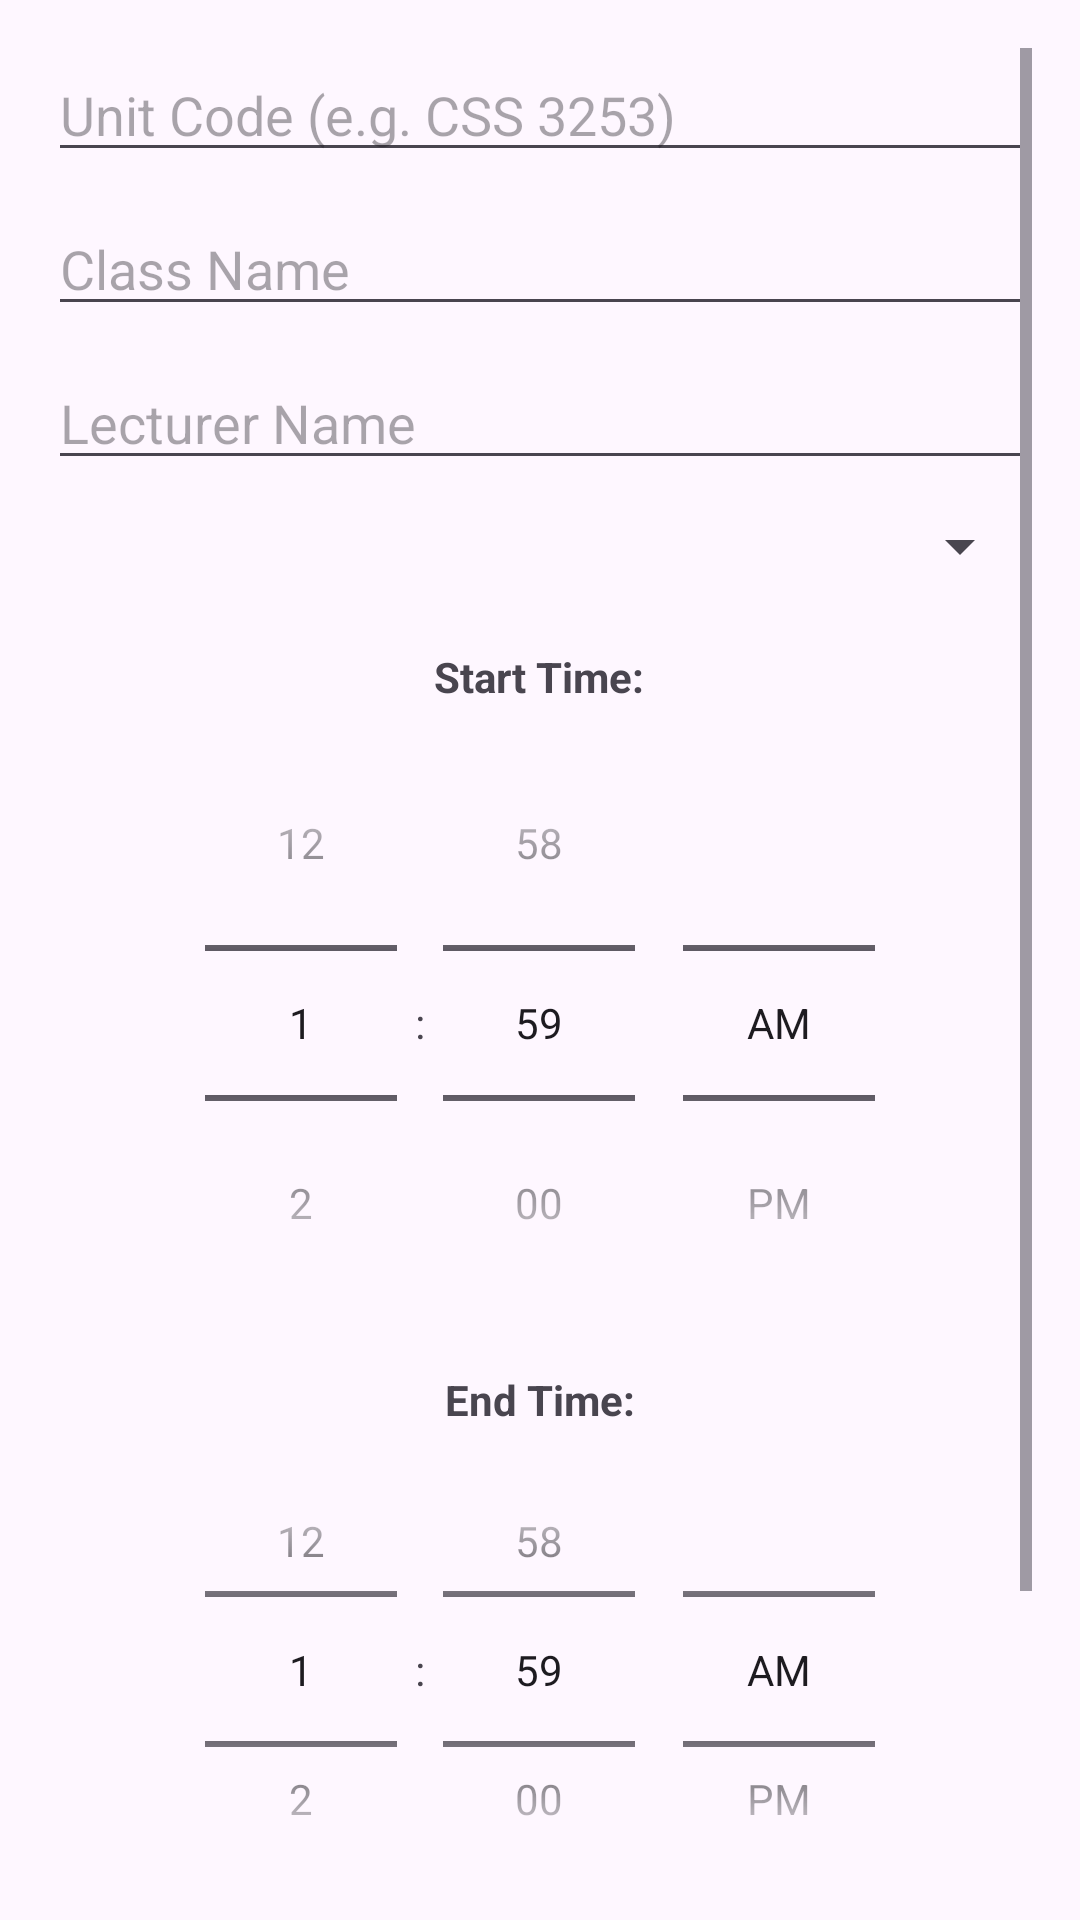

This screen was rendered from an Android layout file. Write that file and the resources it references.
<!-- AndroidManifest.xml: activity theme Theme.ClassScheduleApplication -->
<!-- res/layout/activity_add_class.xml -->
<?xml version="1.0" encoding="utf-8"?>
<androidx.coordinatorlayout.widget.CoordinatorLayout xmlns:android="http://schemas.android.com/apk/res/android"
    xmlns:app="http://schemas.android.com/apk/res-auto"
    xmlns:tools="http://schemas.android.com/tools"
    android:layout_width="match_parent"
    android:layout_height="match_parent"
    android:fitsSystemWindows="true"
    tools:context=".AddClassActivity">

    <com.google.android.material.appbar.AppBarLayout
        android:layout_width="match_parent"
        android:layout_height="wrap_content"
        android:fitsSystemWindows="true">

        <com.google.android.material.appbar.MaterialToolbar
            android:id="@+id/toolbar"
            android:layout_width="match_parent"
            android:layout_height="?attr/actionBarSize" />

    </com.google.android.material.appbar.AppBarLayout>

    <include layout="@layout/content_add_class" />


</androidx.coordinatorlayout.widget.CoordinatorLayout>
<!-- res/layout/content_add_class.xml (included above) -->
<?xml version="1.0" encoding="utf-8"?>
<ScrollView xmlns:android="http://schemas.android.com/apk/res/android"
    android:layout_width="match_parent"
    android:layout_height="match_parent"
    android:padding="16dp"
    android:fillViewport="true">

    <LinearLayout
        android:orientation="vertical"
        android:layout_width="match_parent"
        android:layout_height="wrap_content"
        android:gravity="center_horizontal">

        
        <EditText
            android:id="@+id/editUnitCode"
            android:layout_width="match_parent"
            android:layout_height="wrap_content"
            android:hint="Unit Code (e.g. CSS 3253)"
            android:layout_marginBottom="10dp" />

        
        <EditText
            android:id="@+id/editClassName"
            android:layout_width="match_parent"
            android:layout_height="wrap_content"
            android:hint="Class Name"
            android:layout_marginBottom="10dp" />

        
        <EditText
            android:id="@+id/editLecturer"
            android:layout_width="match_parent"
            android:layout_height="wrap_content"
            android:hint="Lecturer Name"
            android:layout_marginBottom="10dp" />

        
        <Spinner
            android:id="@+id/editDay"
            android:layout_width="match_parent"
            android:layout_height="wrap_content"
            android:layout_marginBottom="12dp" />

        
        <TextView
            android:layout_width="wrap_content"
            android:layout_height="wrap_content"
            android:text="Start Time:"
            android:textStyle="bold"
            android:layout_marginTop="10dp" />

        <TimePicker
            android:id="@+id/editStartTime"
            android:layout_width="wrap_content"
            android:layout_height="wrap_content"
            android:layout_marginBottom="10dp"
            android:timePickerMode="spinner"

            android:layout_gravity="center_horizontal" />

        
        <TextView
            android:layout_width="wrap_content"
            android:layout_height="wrap_content"
            android:text="End Time:"
            android:textStyle="bold" />

        <TimePicker
            android:id="@+id/editEndTime"
            android:layout_width="wrap_content"
            android:layout_height="161dp"
            android:layout_gravity="center_horizontal"
            android:layout_marginBottom="10dp"

            android:timePickerMode="spinner" />

        

        
        <EditText
            android:id="@+id/editLocation"
            android:layout_width="match_parent"
            android:layout_height="wrap_content"
            android:layout_marginBottom="20dp"
            android:hint="Location" />

        <Button
            android:id="@+id/btnsave"
            android:layout_width="match_parent"
            android:layout_height="wrap_content"
            android:text="Save Class"
            android:backgroundTint="@android:color/holo_blue_dark"
            android:textColor="@android:color/white" />

    </LinearLayout>
</ScrollView>
<!-- resources referenced by this layout -->
<resources>
  <style name="Theme.ClassScheduleApplication" parent="Base.Theme.ClassScheduleApplication" />
  <style name="Base.Theme.ClassScheduleApplication" parent="Theme.Material3.DayNight.NoActionBar">
          
          
      </style>
</resources>
